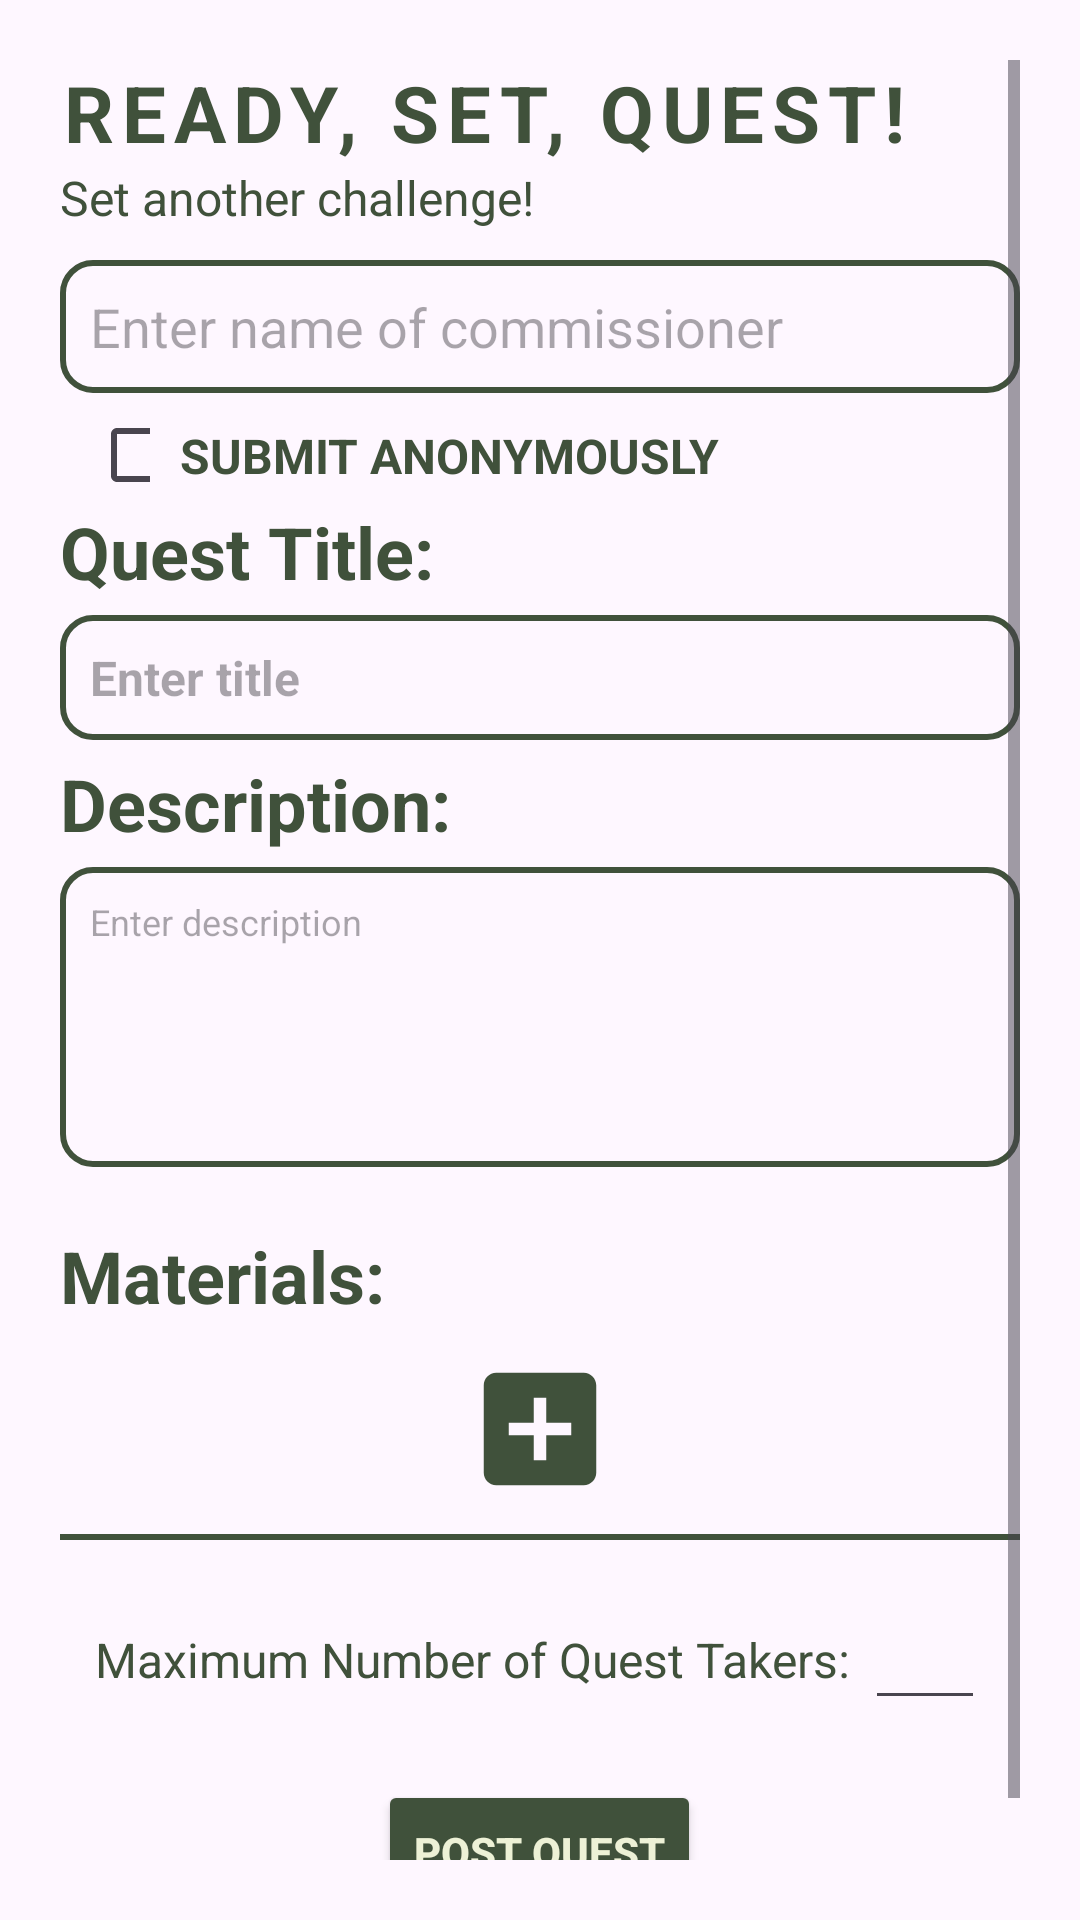

This screen was rendered from an Android layout file. Write that file and the resources it references.
<!-- AndroidManifest.xml: application theme Theme.WasteWisePartner -->
<!-- res/layout/fragment_add_quests.xml -->
<?xml version="1.0" encoding="utf-8"?>
<FrameLayout xmlns:android="http://schemas.android.com/apk/res/android"
    xmlns:tools="http://schemas.android.com/tools"
    android:layout_width="match_parent"
    android:layout_height="match_parent"
    tools:context=".AddQuestsFragment">

    <LinearLayout
        android:layout_width="match_parent"
        android:layout_height="match_parent"
        android:orientation="vertical"
        android:padding="20dp">
        <ScrollView
            android:layout_width="match_parent"
            android:layout_height="match_parent">
            <LinearLayout
                android:layout_width="match_parent"
                android:layout_height="wrap_content"
                android:orientation="vertical">
                <TextView
                    android:layout_width="wrap_content"
                    android:layout_height="wrap_content"
                    android:text="@string/ready_set_quest"
                    android:textColor="#40513B"
                    android:textStyle="bold"
                    android:textSize="26sp"
                    android:letterSpacing="0.1"/>
                <TextView
                    android:layout_width="wrap_content"
                    android:layout_height="wrap_content"
                    android:text="Set another challenge!"
                    android:textColor="#40513B"
                    android:textSize="16sp"/>

                <EditText android:id="@+id/commissionerName_et"
                    android:layout_width="match_parent"
                    android:layout_height="wrap_content"
                    android:background="@drawable/box_with_line"
                    android:hint="Enter name of commissioner"
                    android:layout_marginVertical="10dp"
                    android:padding="10dp"
                    android:enabled="true"
                    android:textColor="#40513B"/>

                <LinearLayout
                    android:layout_width="wrap_content"
                    android:layout_height="wrap_content"
                    android:orientation="horizontal"
                    android:gravity="center_vertical">
                    <CheckBox android:id="@+id/checkAnonymous"
                        android:layout_width="20dp"
                        android:layout_height="20dp"
                        android:layout_marginHorizontal="10dp"
                        android:textColor="@color/white"/>
                    <TextView
                        android:layout_width="wrap_content"
                        android:layout_height="wrap_content"
                        android:text="SUBMIT ANONYMOUSLY"
                        android:textSize="16sp"
                        android:textStyle="bold"
                        android:textColor="#40513B"/>
                </LinearLayout>

                <TextView
                    android:layout_width="wrap_content"
                    android:layout_height="wrap_content"
                    android:text="Quest Title:"
                    android:layout_marginVertical="5dp"
                    android:textColor="#40513B"
                    android:textStyle="bold"
                    android:textSize="24sp"/>
                <EditText android:id="@+id/questTitle_et"
                    android:layout_width="match_parent"
                    android:layout_height="wrap_content"
                    android:background="@drawable/box_with_line"
                    android:hint="Enter title"
                    android:textSize="16sp"
                    android:gravity="start"
                    android:padding="10dp"
                    android:inputType="text"
                    android:textColor="#40513B"
                    android:textStyle="bold"/>

                <TextView
                    android:layout_width="wrap_content"
                    android:layout_height="wrap_content"
                    android:text="Description:"
                    android:layout_marginVertical="5dp"
                    android:textColor="#40513B"
                    android:textStyle="bold"
                    android:textSize="24sp"/>
                <EditText android:id="@+id/questDescription_et"
                    android:layout_width="match_parent"
                    android:layout_height="wrap_content"
                    android:minHeight="100dp"
                    android:background="@drawable/box_with_line"
                    android:hint="Enter description"
                    android:textSize="12sp"
                    android:gravity="start"
                    android:padding="10dp"
                    android:inputType="textMultiLine"
                    android:layout_marginBottom="10dp"
                    android:textColor="#40513B"/>

                <TextView
                    android:layout_width="wrap_content"
                    android:layout_height="wrap_content"
                    android:text="Materials:"
                    android:textStyle="bold"
                    android:textSize="24sp"
                    android:layout_marginTop="10dp"
                    android:textColor="#40513B"/>

                <LinearLayout android:id="@+id/materials_container"
                    android:layout_width="match_parent"
                    android:layout_height="wrap_content"
                    android:orientation="vertical"
                    android:gravity="center">


                </LinearLayout>

                <ImageButton android:id="@+id/addMaterial_btn"
                    android:layout_width="50dp"
                    android:layout_height="50dp"
                    android:src="@drawable/addboxicon"
                    android:background="@color/transparent"
                    android:layout_gravity="center"
                    android:scaleType="fitCenter"
                    android:layout_margin="10dp"/>

                <View
                    android:layout_width="match_parent"
                    android:layout_height="2dp"
                    android:background="@color/mainColor"
                    android:layout_marginBottom="10dp"/>

                <LinearLayout
                    android:layout_width="match_parent"
                    android:layout_height="wrap_content"
                    android:orientation="horizontal"

                    android:padding="10dp"
                    android:gravity="center">
                    <TextView
                        android:layout_width="wrap_content"
                        android:layout_height="wrap_content"
                        android:text="@string/maximum_number_of_quest_takers"
                        android:textColor="@color/mainColor"
                        android:textSize="16sp"/>
                    <View
                        android:layout_width="5dp"
                        android:layout_height="1dp"/>

                    <EditText android:id="@+id/questTakersNum_np"
                        android:layout_width="40dp"
                        android:layout_height="40dp"
                        android:inputType="number"
                        android:textColor="#40513B"
                        android:gravity="center" />

                </LinearLayout>

                <Button android:id="@+id/post_btn"
                    android:layout_width="wrap_content"
                    android:layout_height="wrap_content"
                    android:layout_gravity="center"
                    android:backgroundTint="@color/mainColor"
                    android:text="Post Quest"
                    android:textStyle="bold"
                    android:textColor="@color/secondaryColor"
                    android:layout_marginTop="10dp"/>

            </LinearLayout>
        </ScrollView>
    </LinearLayout>
</FrameLayout>
<!-- resources referenced by this layout -->
<resources>
  <color name="mainColor">#40513B</color>
  <color name="secondaryColor">#EDF1D6</color>
  <color name="transparent">#00000000</color>
  <color name="white">#FFFFFFFF</color>
  <!-- drawable addboxicon (drawable) -->
  <vector xmlns:android="http://schemas.android.com/apk/res/android" android:height="24dp" android:tint="#40513B" android:viewportHeight="24" android:viewportWidth="24" android:width="24dp">
        
      <path android:fillColor="@android:color/white" android:pathData="M19,3L5,3c-1.11,0 -2,0.9 -2,2v14c0,1.1 0.89,2 2,2h14c1.1,0 2,-0.9 2,-2L21,5c0,-1.1 -0.9,-2 -2,-2zM17,13h-4v4h-2v-4L7,13v-2h4L11,7h2v4h4v2z"/>
      
  </vector>
  <!-- drawable box_with_line (drawable) -->
  <?xml version="1.0" encoding="utf-8"?>
  <shape xmlns:android="http://schemas.android.com/apk/res/android">
      <solid android:color="@color/transparent"/>
      <stroke android:color="#40513B" android:width="2dp"/>
      <corners android:radius="10dp"/>
  </shape>
  <string name="maximum_number_of_quest_takers">Maximum Number of Quest Takers:</string>
  <string name="ready_set_quest">READY, SET, QUEST!</string>
  <style name="Theme.WasteWisePartner" parent="Base.Theme.WasteWisePartner" />
  <style name="Base.Theme.WasteWisePartner" parent="Theme.Material3.DayNight.NoActionBar">
          <item name="colorPrimary">@color/mainColor</item>
          <item name="colorOnPrimary">@color/secondaryColor</item>
          <item name="colorSecondary">@color/mainColor</item>
          <item name="colorOnSecondary">@color/secondaryColor</item>
  
          <item name="android:checkboxStyle">@style/CustomCheckbox</item>
          <item name="android:editTextStyle">@style/CustomET</item>
      </style>
  <style name="CustomCheckbox" parent="Widget.AppCompat.CompoundButton.CheckBox">
          <item name="buttonTint">@color/mainColor</item>
      </style>
  <style name="CustomET" parent="Widget.AppCompat.EditText">
          <item name="android:textColor">@color/mainColor</item>
      </style>
</resources>
